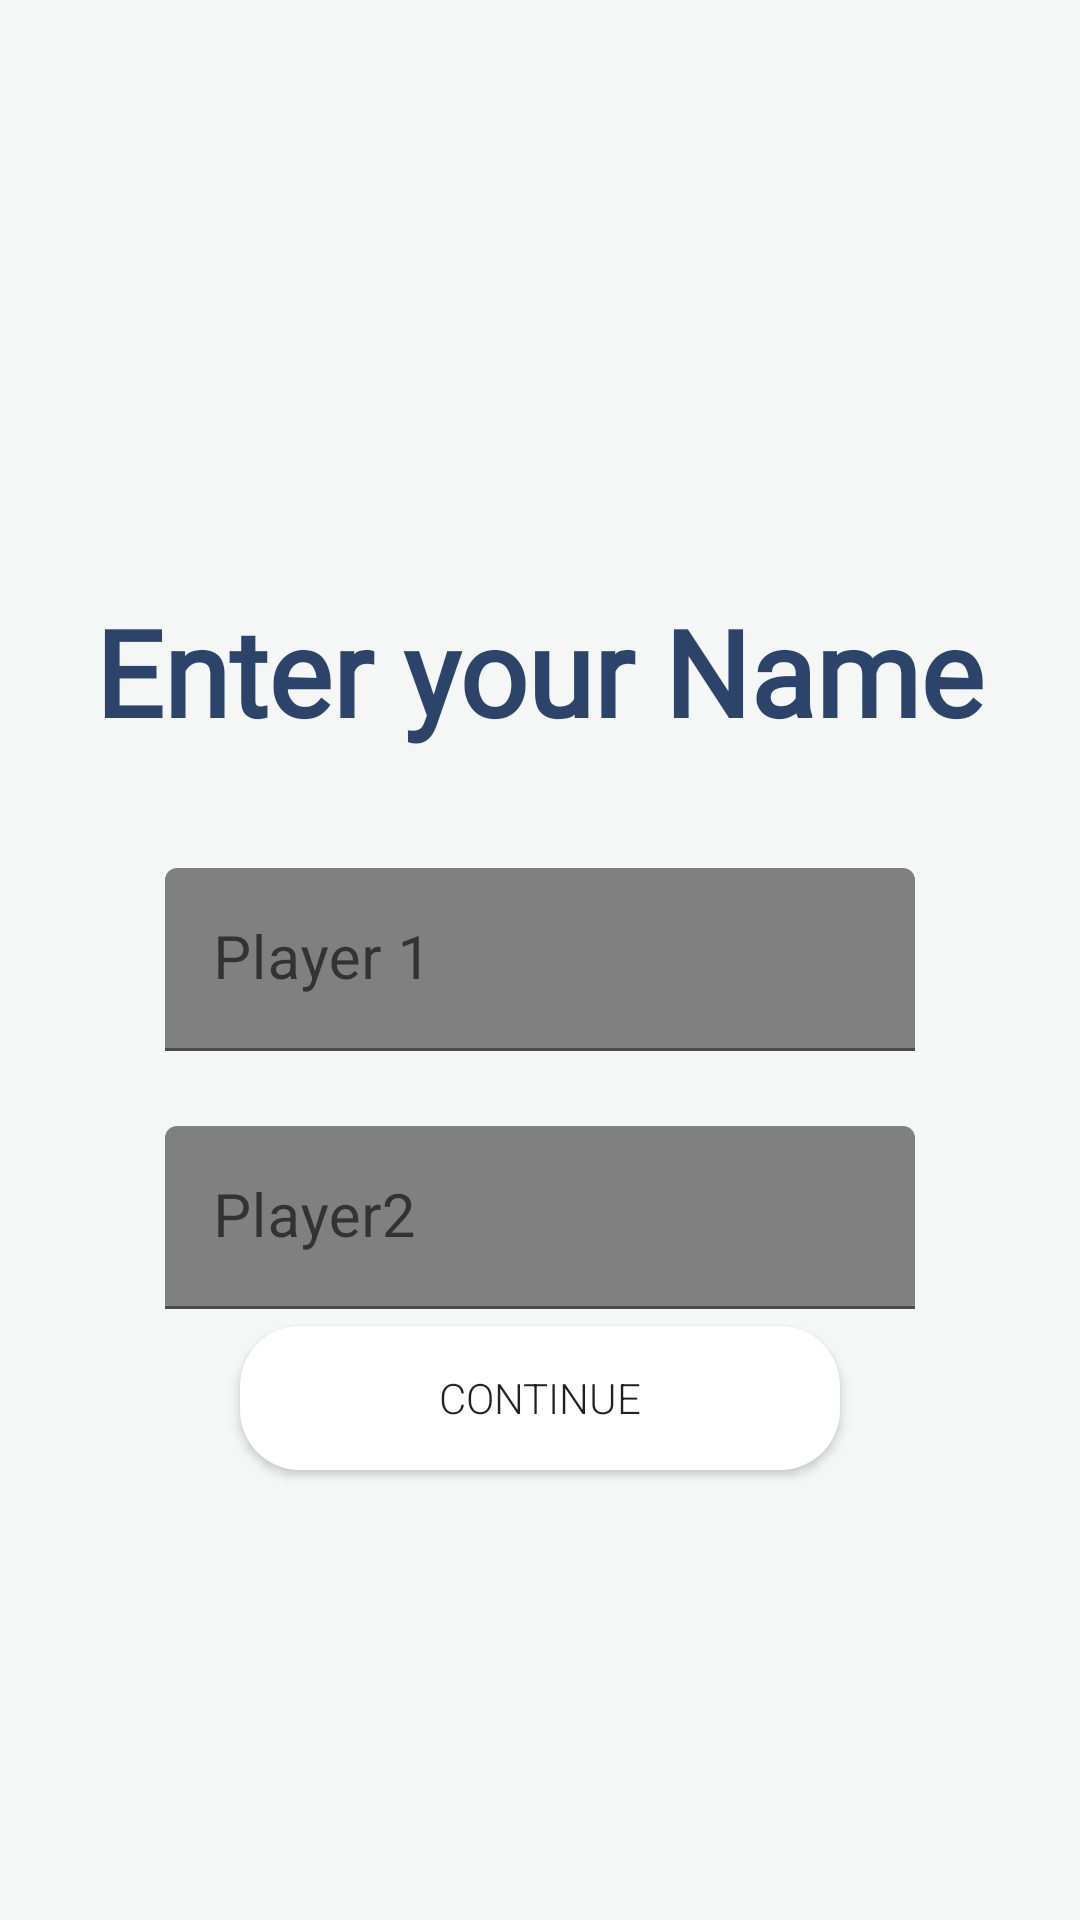

Layout XML and referenced resources for this Android screen:
<!-- AndroidManifest.xml: application theme Theme.ANGA -->
<!-- res/layout/activity_two_name.xml -->
<?xml version="1.0" encoding="utf-8"?>
<RelativeLayout xmlns:android="http://schemas.android.com/apk/res/android"
    xmlns:app="http://schemas.android.com/apk/res-auto"
    xmlns:tools="http://schemas.android.com/tools"
    android:layout_width="match_parent"
    android:layout_height="match_parent"
    android:id="@+id/parent"
    android:background="#F5F7F6"
    tools:context=".GAMES.TICTACTOE.TwoNameActivity">

    <ImageView
        android:id="@+id/imageView5"
        android:layout_width="340dp"
        android:layout_height="220dp"
        android:layout_above="@+id/text4"
        android:layout_alignParentEnd="true"
        android:layout_centerHorizontal="true"
        android:layout_marginEnd="-91dp"
        android:layout_marginBottom="-124dp"
        app:srcCompat="@drawable/backnamekruh" />

    <ImageView
        android:id="@+id/imageView4000"
        android:layout_width="200dp"
        android:layout_height="200dp"
        android:layout_alignParentStart="true"
        android:layout_alignParentBottom="true"
        android:layout_centerInParent="true"
        android:layout_marginStart="-32dp"
        android:layout_marginBottom="218dp"
        android:paddingLeft="-2dp"
        app:srcCompat="@drawable/x" />

    <TextView
        android:id="@+id/text4"
        android:layout_width="wrap_content"
        android:layout_height="wrap_content"
        android:layout_above="@+id/playeronewall"
        android:layout_centerHorizontal="true"
        android:layout_marginBottom="100dp"
        android:fontFamily="@font/bubblegum_sans"
        android:text="Enter your Name"
        android:textColor="#DC0C2653"
        android:textSize="40sp"
        android:textStyle="bold"
        app:layout_constraintBottom_toBottomOf="parent"
        app:layout_constraintLeft_toLeftOf="parent"
        app:layout_constraintRight_toRightOf="parent"
        app:layout_constraintTop_toTopOf="parent" />

    <com.google.android.material.textfield.TextInputLayout
        android:id="@+id/playeronewall2"
        android:layout_width="250dp"
        android:layout_height="wrap_content"
        android:layout_alignParentTop="false"
        android:layout_centerInParent="true"
        android:layout_centerVertical="true"
        android:layout_gravity="center"
        android:layout_marginTop="200dp"
        android:backgroundTint="#EB721515"
        android:hint="Player 1"
        android:theme="@style/TextLabel">

        <com.google.android.material.textfield.TextInputEditText
            android:id="@+id/playerone101"
            android:layout_width="match_parent"
            android:layout_height="wrap_content"
            android:backgroundTint="@color/gray"
            android:inputType="textPersonName|textCapWords"

            android:maxLength="8"
            android:singleLine="true"
            android:textColor="@color/navy"
            android:textColorHint="#6A777D88"
            android:theme="@style/TextLabel" />

    </com.google.android.material.textfield.TextInputLayout>

    <com.google.android.material.textfield.TextInputLayout
        android:id="@+id/playeronewall"
        android:layout_width="250dp"
        android:layout_height="wrap_content"
        android:layout_below="@+id/playeronewall2"
        android:layout_alignParentBottom="false"
        android:layout_gravity="bottom"
        android:layout_centerHorizontal="true"
        android:layout_marginTop="25dp"
        android:backgroundTint="#EB721515"
        android:hint="Player2"
        android:theme="@style/TextLabel">

        <com.google.android.material.textfield.TextInputEditText
            android:id="@+id/playerone202"
            android:layout_width="match_parent"
            android:layout_height="wrap_content"
            android:layout_alignStart="@+id/playeronewall"
            android:backgroundTint="@color/gray"
            android:inputType="textPersonName|textCapWords"
            android:singleLine="true"
            android:textColor="@color/navy"
            android:textColorHint="#6A777D88"
            android:maxLength="8"
            android:theme="@style/TextLabel" />

    </com.google.android.material.textfield.TextInputLayout>

    <Button
        android:id="@+id/button2000"
        android:layout_width="200dp"
        android:layout_height="wrap_content"
        android:layout_alignParentBottom="true"
        android:layout_centerInParent="true"
        android:layout_marginBottom="150dp"
        android:background="@drawable/backwhite"
        android:fontFamily="sans-serif-light"
        android:text="Continue" />



    <com.google.android.material.textfield.TextInputLayout
        android:layout_width="match_parent"
        android:layout_height="wrap_content"
        android:layout_alignParentStart="true"
        android:layout_alignParentTop="true"
        android:layout_marginStart="66dp"
        android:layout_marginTop="166dp"/>


</RelativeLayout>
<!-- resources referenced by this layout -->
<resources>
  <color name="gray">#808080</color>
  <color name="navy">#000080</color>
  <!-- drawable backwhite (drawable-v24) -->
  <shape
      xmlns:android="http://schemas.android.com/apk/res/android"
      android:shape="rectangle">
  
      <corners android:radius="20dp"  />
  
      <solid android:color="@android:color/white" />
  
  </shape>
  <style parent="TextAppearance.AppCompat" name="TextLabel">
  
          
  
  
          <item name="android:textSize">20sp</item>
  
          
  
  
          <item name="colorAccent">@color/colorPrimaryDark</item>
  
          <item name="colorControlNormal">#3b7df8</item>
  
          <item name="colorControlActivated">#3b7df8</item>
  
      </style>
  <style name="Theme.ANGA" parent="Theme.MaterialComponents.DayNight.NoActionBar">
          
          <item name="colorPrimary">@color/purple_500</item>
          <item name="colorPrimaryVariant">@color/purple_700</item>
          <item name="colorOnPrimary">@color/white</item>
          
          <item name="colorSecondary">@color/teal_200</item>
          <item name="colorSecondaryVariant">@color/teal_700</item>
          <item name="colorOnSecondary">@color/black</item>
          
          <item name="android:statusBarColor" tools:targetApi="l">?attr/colorPrimaryVariant</item>
          
  
      </style>
  <color name="colorPrimaryDark">#3700B3</color>
  <color name="purple_500">#FF6200EE</color>
  <color name="purple_700">#FF3700B3</color>
  <color name="white">#FFFFFF</color>
  <color name="teal_200">#FF03DAC5</color>
  <color name="teal_700">#FF018786</color>
  <color name="black">#FF000000</color>
</resources>
